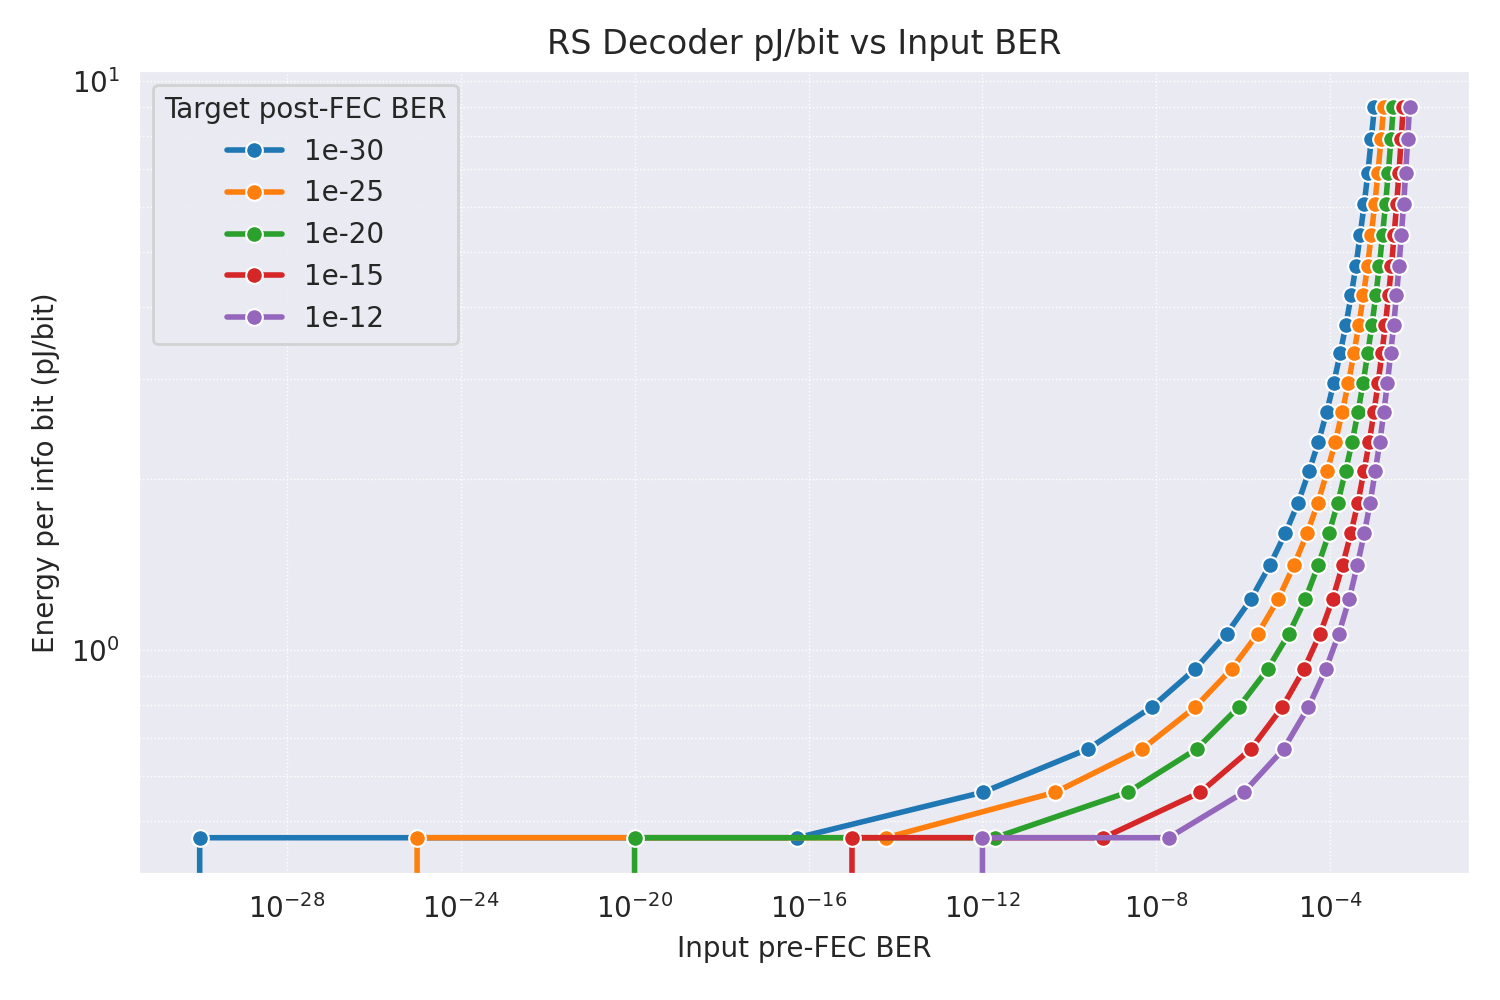

The table this chart was drawn from, first rows:
target_post_BER, target_label, input_preFEC_BER, N, K, t, rate, m, total_pj_per_bit, enc_CLK_NS, enc_total_dyn_mw, enc_pj_per_bit, CLK_NS, total_dyn_mw, fclk_hz, throughput_bps, pj_per_bit
9.999999999999999e-31, 1e-30, 9.999999999999999e-31, 86, 86, 0, 1.0, 8, 0.0, 1.0, 0.0, 0.0, 1.0, 0.0, 1000000000, 2687500000, 0.0
9.999999999999999e-31, 1e-30, 1.0002302850208246e-30, 86, 84, 1, 0.9767, 8, 0.4681, 0.8, 0.1797, 0.01884, 0.8, 1.44, 1250000000, 3204941860, 0.4492
9.999999999999999e-31, 1e-30, 5.551115123125783e-17, 86, 84, 1, 0.9767, 8, 0.4681, 0.8, 0.1797, 0.01884, 0.8, 1.44, 1250000000, 3204941860, 0.4492
9.999999999999999e-31, 1e-30, 1.0295480024069549e-12, 86, 82, 2, 0.9535, 8, 0.5627, 0.8, 0.3371, 0.03708, 0.8, 1.605, 1250000000, 3054142442, 0.5256
9.999999999999999e-31, 1e-30, 2.6496127247810367e-10, 86, 80, 3, 0.9302, 8, 0.6701, 0.8, 0.4726, 0.05461, 0.8, 1.789, 1250000000, 2906976744, 0.6155
9.999999999999999e-31, 1e-30, 7.852911949157715e-09, 86, 78, 4, 0.907, 8, 0.7942, 0.8, 0.6216, 0.07556, 0.8, 1.986, 1250000000, 2763444767, 0.7187
9.999999999999999e-31, 1e-30, 7.832050323486327e-08, 86, 76, 5, 0.8837, 8, 0.9264, 0.8, 0.7775, 0.09956, 0.8, 2.169, 1250000000, 2623546512, 0.8268
9.999999999999999e-31, 1e-30, 4.1580200195312505e-07, 86, 74, 6, 0.8605, 8, 1.069, 0.8, 0.9394, 0.1269, 0.8, 2.343, 1250000000, 2487281977, 0.9422
9.999999999999999e-31, 1e-30, 1.48773193359375e-06, 86, 72, 7, 0.8372, 8, 1.228, 0.8, 1.081, 0.1542, 0.8, 2.528, 1250000000, 2354651163, 1.074
9.999999999999999e-31, 1e-30, 4.0740966796875e-06, 86, 70, 8, 0.814, 8, 1.411, 0.8, 1.253, 0.1891, 0.8, 2.719, 1250000000, 2225654070, 1.222
9.999999999999999e-31, 1e-30, 9.2315673828125e-06, 86, 68, 9, 0.7907, 8, 1.604, 0.8, 1.403, 0.2244, 0.8, 2.898, 1250000000, 2100290698, 1.38
9.999999999999999e-31, 1e-30, 1.8249511718750003e-05, 86, 66, 10, 0.7674, 8, 1.817, 0.8, 1.569, 0.2665, 0.8, 3.067, 1250000000, 1978561047, 1.55
9.999999999999999e-31, 1e-30, 3.2470703125e-05, 86, 64, 11, 0.7442, 8, 2.065, 0.8, 1.721, 0.3108, 0.8, 3.263, 1250000000, 1860465116, 1.754
9.999999999999999e-31, 1e-30, 5.334472656250001e-05, 86, 62, 12, 0.7209, 8, 2.32, 0.8, 1.854, 0.3567, 0.8, 3.429, 1250000000, 1746002907, 1.964
9.999999999999999e-31, 1e-30, 8.215332031249999e-05, 86, 60, 13, 0.6977, 8, 2.619, 0.8, 2.014, 0.4138, 0.8, 3.606, 1250000000, 1635174419, 2.206
9.999999999999999e-31, 1e-30, 0.0001201, 86, 58, 14, 0.6744, 8, 2.95, 0.8, 2.16, 0.4749, 0.8, 3.781, 1250000000, 1527979651, 2.475
9.999999999999999e-31, 1e-30, 0.0001687, 86, 56, 15, 0.6512, 8, 3.327, 0.8, 2.321, 0.5474, 0.8, 3.959, 1250000000, 1424418605, 2.779
9.999999999999999e-31, 1e-30, 0.0002285, 86, 54, 16, 0.6279, 8, 3.733, 0.8, 2.453, 0.6223, 0.8, 4.12, 1250000000, 1324491279, 3.11
9.999999999999999e-31, 1e-30, 0.0003008, 86, 52, 17, 0.6047, 8, 4.2, 0.8, 2.643, 0.723, 0.8, 4.27, 1250000000, 1228197674, 3.477
9.999999999999999e-31, 1e-30, 0.0003862, 86, 50, 18, 0.5814, 8, 4.726, 0.8, 2.763, 0.8174, 0.8, 4.439, 1250000000, 1135537791, 3.909
9.999999999999999e-31, 1e-30, 0.0004854, 86, 48, 19, 0.5581, 8, 5.371, 0.8, 2.926, 0.9394, 0.8, 4.638, 1250000000, 1046511628, 4.431
9.999999999999999e-31, 1e-30, 0.0005996, 86, 46, 20, 0.5349, 8, 6.073, 0.8, 3.078, 1.076, 0.8, 4.802, 1250000000, 961119186, 4.997
9.999999999999999e-31, 1e-30, 0.0007285, 86, 44, 21, 0.5116, 8, 6.896, 0.8, 3.176, 1.213, 0.8, 4.997, 1250000000, 879360465, 5.682
9.999999999999999e-31, 1e-30, 0.0008711, 86, 42, 22, 0.4884, 8, 7.897, 0.8, 3.379, 1.417, 0.8, 5.192, 1250000000, 801235465, 6.48
9.999999999999999e-31, 1e-30, 0.001031, 86, 40, 23, 0.4651, 8, 8.995, 0.8, 3.518, 1.626, 0.8, 5.355, 1250000000, 726744186, 7.368
9.999999999999999e-26, 1e-25, 9.999999999999999e-26, 86, 86, 0, 1.0, 8, 0.0, 1.0, 0.0, 0.0, 1.0, 0.0, 1000000000, 2687500000, 0.0
9.999999999999999e-26, 1e-25, 1.0002302850208246e-25, 86, 84, 1, 0.9767, 8, 0.4681, 0.8, 0.1797, 0.01884, 0.8, 1.44, 1250000000, 3204941860, 0.4492
9.999999999999999e-26, 1e-25, 6.046718681318453e-15, 86, 84, 1, 0.9767, 8, 0.4681, 0.8, 0.1797, 0.01884, 0.8, 1.44, 1250000000, 3204941860, 0.4492
9.999999999999999e-26, 1e-25, 4.7788489609956745e-11, 86, 82, 2, 0.9535, 8, 0.5627, 0.8, 0.3371, 0.03708, 0.8, 1.605, 1250000000, 3054142442, 0.5256
9.999999999999999e-26, 1e-25, 4.70876693725586e-09, 86, 80, 3, 0.9302, 8, 0.6701, 0.8, 0.4726, 0.05461, 0.8, 1.789, 1250000000, 2906976744, 0.6155
9.999999999999999e-26, 1e-25, 7.855892181396483e-08, 86, 78, 4, 0.907, 8, 0.7942, 0.8, 0.6216, 0.07556, 0.8, 1.986, 1250000000, 2763444767, 0.7187
9.999999999999999e-26, 1e-25, 5.340576171875e-07, 86, 76, 5, 0.8837, 8, 0.9264, 0.8, 0.7775, 0.09956, 0.8, 2.169, 1250000000, 2623546512, 0.8268
9.999999999999999e-26, 1e-25, 2.155303955078125e-06, 86, 74, 6, 0.8605, 8, 1.069, 0.8, 0.9394, 0.1269, 0.8, 2.343, 1250000000, 2487281977, 0.9422
9.999999999999999e-26, 1e-25, 6.278991699218751e-06, 86, 72, 7, 0.8372, 8, 1.228, 0.8, 1.081, 0.1542, 0.8, 2.528, 1250000000, 2354651163, 1.074
9.999999999999999e-26, 1e-25, 1.46484375e-05, 86, 70, 8, 0.814, 8, 1.411, 0.8, 1.253, 0.1891, 0.8, 2.719, 1250000000, 2225654070, 1.222
9.999999999999999e-26, 1e-25, 2.923583984375e-05, 86, 68, 9, 0.7907, 8, 1.604, 0.8, 1.403, 0.2244, 0.8, 2.898, 1250000000, 2100290698, 1.38
9.999999999999999e-26, 1e-25, 5.2062988281250006e-05, 86, 66, 10, 0.7674, 8, 1.817, 0.8, 1.569, 0.2665, 0.8, 3.067, 1250000000, 1978561047, 1.55
9.999999999999999e-26, 1e-25, 8.49609375e-05, 86, 64, 11, 0.7442, 8, 2.065, 0.8, 1.721, 0.3108, 0.8, 3.263, 1250000000, 1860465116, 1.754
9.999999999999999e-26, 1e-25, 0.0001296, 86, 62, 12, 0.7209, 8, 2.32, 0.8, 1.854, 0.3567, 0.8, 3.429, 1250000000, 1746002907, 1.964
9.999999999999999e-26, 1e-25, 0.0001877, 86, 60, 13, 0.6977, 8, 2.619, 0.8, 2.014, 0.4138, 0.8, 3.606, 1250000000, 1635174419, 2.206
9.999999999999999e-26, 1e-25, 0.0002603, 86, 58, 14, 0.6744, 8, 2.95, 0.8, 2.16, 0.4749, 0.8, 3.781, 1250000000, 1527979651, 2.475
9.999999999999999e-26, 1e-25, 0.0003486, 86, 56, 15, 0.6512, 8, 3.327, 0.8, 2.321, 0.5474, 0.8, 3.959, 1250000000, 1424418605, 2.779
9.999999999999999e-26, 1e-25, 0.0004531, 86, 54, 16, 0.6279, 8, 3.733, 0.8, 2.453, 0.6223, 0.8, 4.12, 1250000000, 1324491279, 3.11
9.999999999999999e-26, 1e-25, 0.0005752, 86, 52, 17, 0.6047, 8, 4.2, 0.8, 2.643, 0.723, 0.8, 4.27, 1250000000, 1228197674, 3.477
9.999999999999999e-26, 1e-25, 0.0007148, 86, 50, 18, 0.5814, 8, 4.726, 0.8, 2.763, 0.8174, 0.8, 4.439, 1250000000, 1135537791, 3.909
9.999999999999999e-26, 1e-25, 0.000873, 86, 48, 19, 0.5581, 8, 5.371, 0.8, 2.926, 0.9394, 0.8, 4.638, 1250000000, 1046511628, 4.431
9.999999999999999e-26, 1e-25, 0.001049, 86, 46, 20, 0.5349, 8, 6.073, 0.8, 3.078, 1.076, 0.8, 4.802, 1250000000, 961119186, 4.997
9.999999999999999e-26, 1e-25, 0.001244, 86, 44, 21, 0.5116, 8, 6.896, 0.8, 3.176, 1.213, 0.8, 4.997, 1250000000, 879360465, 5.682
9.999999999999999e-26, 1e-25, 0.001459, 86, 42, 22, 0.4884, 8, 7.897, 0.8, 3.379, 1.417, 0.8, 5.192, 1250000000, 801235465, 6.48
9.999999999999999e-26, 1e-25, 0.001693, 86, 40, 23, 0.4651, 8, 8.995, 0.8, 3.518, 1.626, 0.8, 5.355, 1250000000, 726744186, 7.368
1e-20, 1e-20, 1e-20, 86, 86, 0, 1.0, 8, 0.0, 1.0, 0.0, 0.0, 1.0, 0.0, 1000000000, 2687500000, 0.0
1e-20, 1e-20, 1.0002302850208246e-20, 86, 84, 1, 0.9767, 8, 0.4681, 0.8, 0.1797, 0.01884, 0.8, 1.44, 1250000000, 3204941860, 0.4492
1e-20, 1e-20, 1.917214831337333e-12, 86, 84, 1, 0.9767, 8, 0.4681, 0.8, 0.1797, 0.01884, 0.8, 1.44, 1250000000, 3204941860, 0.4492
1e-20, 1e-20, 2.216547727584839e-09, 86, 82, 2, 0.9535, 8, 0.5627, 0.8, 0.3371, 0.03708, 0.8, 1.605, 1250000000, 3054142442, 0.5256
1e-20, 1e-20, 8.380413055419921e-08, 86, 80, 3, 0.9302, 8, 0.6701, 0.8, 0.4726, 0.05461, 0.8, 1.789, 1250000000, 2906976744, 0.6155
1e-20, 1e-20, 7.867813110351563e-07, 86, 78, 4, 0.907, 8, 0.7942, 0.8, 0.6216, 0.07556, 0.8, 1.986, 1250000000, 2763444767, 0.7187
1e-20, 1e-20, 3.63922119140625e-06, 86, 76, 5, 0.8837, 8, 0.9264, 0.8, 0.7775, 0.09956, 0.8, 2.169, 1250000000, 2623546512, 0.8268
1e-20, 1e-20, 1.11846923828125e-05, 86, 74, 6, 0.8605, 8, 1.069, 0.8, 0.9394, 0.1269, 0.8, 2.343, 1250000000, 2487281977, 0.9422
1e-20, 1e-20, 2.6489257812500003e-05, 86, 72, 7, 0.8372, 8, 1.228, 0.8, 1.081, 0.1542, 0.8, 2.528, 1250000000, 2354651163, 1.074
1e-20, 1e-20, 5.2795410156250006e-05, 86, 70, 8, 0.814, 8, 1.411, 0.8, 1.253, 0.1891, 0.8, 2.719, 1250000000, 2225654070, 1.222
... 65 more rows
